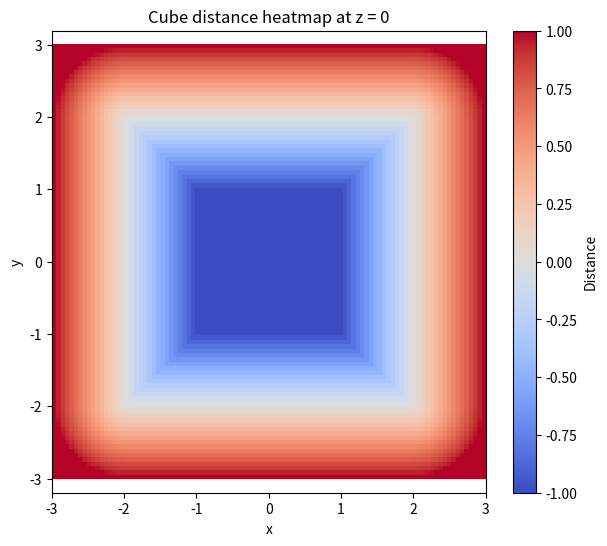
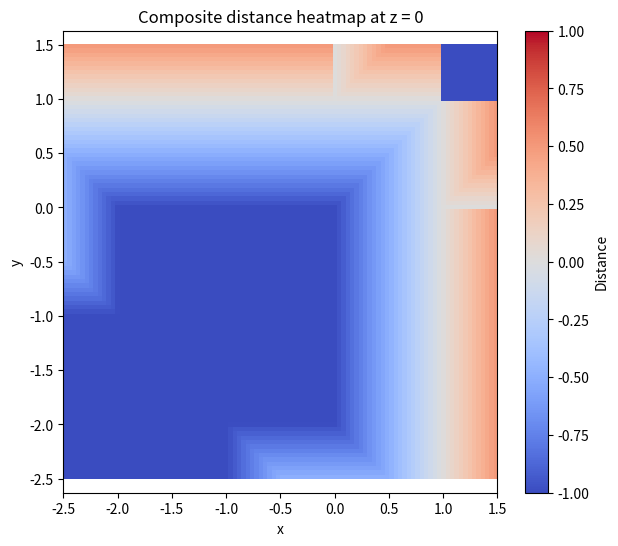

The script that saved these images, in order:
import numpy as np
import matplotlib.pyplot as plt

class Plane:
    def __init__(self, normal, d):
        self.d = d
        n_hat = np.linalg.norm(normal)
        self.normal = np.array(normal)/n_hat

    def distance(self, point):
        return np.dot(self.normal, point) - self.d

# https://github.com/fogleman/sdf/blob/d58a6fc6/sdf/d3.py
class Box:
    def __init__(self, length_x, length_y, length_z, center=[0,0,0]):
        self.half_extent = np.array([length_x, length_y, length_z])

    def distance(self, point):
        distance = np.abs(point) - self.half_extent
        return np.linalg.norm(np.maximum(distance, 0.0)) + np.minimum(np.maximum(distance[0], np.maximum(distance[1],distance[2])), 0.0)

    def inside(self, point):
        return self.distance(point) < 0

def box_test():
    cube = Box(1,1,1)
    print(cube.distance(np.array([2,0,0])))

class CompositeSolid:
    def __init__(self, solids, union_type):
        self.solids = solids
        self.union_type = union_type

    def distance(self,point):
        if self.union_type == "union":
            return np.min([solid.distance(point) for solid in self.solids])



class CompositePlanes:
    def __init__(self, planes):
        self.planes = np.array(planes)

    def inside(self, point):
        is_inside = True
        for plane in self.planes:
            #print(plane.distance(point))
            is_inside = is_inside and plane.distance(point) < 0

        return is_inside

    def on_surface(self, point):
        for plane in self.planes:
            if plane.distance(point) == 0:
                return True

        return False

#     T | F
#Var  0   1   1   0
#Ins  0   1   0   1
#     0   0   1   1


    def closest_surface(self, point):
        epsilon = 1e-6

        distances = []
        point = np.array(point)

        plane_id = -1

        is_inside = self.inside(point)

        for plane in self.planes:
            plane_id += 1
            distance = plane.distance(point)
            if is_inside:
                test_point = point - (distance - epsilon) * plane.normal
            else:
                test_point = point - (distance + epsilon)*plane.normal

            if distance == 0:
                return plane_id

            if self.inside(test_point) ^ is_inside:
                #print("!!!")
                distances.append([plane_id, np.abs(distance)])

        if not distances:
           distances = [[i, np.abs(plane.distance(point))] for i, plane in enumerate(self.planes)]

        distances = np.array(distances)

        minimal_distance_plane_id = int(distances[np.argmin(distances[:, 1])][0])

        return minimal_distance_plane_id

    def distance(self, point):
        return self.planes[self.closest_surface(point)].distance(point)

def main():
    planes_1=[Plane([1,0,0], 1),
            Plane([0,1,0], 1),
            Plane([0,0,1], 1),
            Plane([-1,0,0], 1),
            Plane([0,-1,0], 1),
            Plane([0,0,-1], 1),]

    planes_2 = [Plane([-1, 0, 0], 1),
                  Plane([0, -1, 0], 1),
                  Plane([0, -1, 0], 1),
                  Plane([-2, 0, 0], 1),
                  Plane([0, -2, 0], 1),
                  Plane([0, 0, -2], 1), ]

    cube =  Box(2,2,2)
    cube_2 = CompositePlanes(planes_2)
    composite = CompositeSolid([cube,cube_2], "union")
    """
    print(cube.on_surface([1,0,0]))
    print(cube.inside([0,0,0]))
    print(cube.inside([3,4,5]))

    print(cube.closest_surface([0,2.5,0]))
    print(cube.distance([0,2.5,0]))
    """
    x = np.linspace(3,-3,100)
    y = np.linspace(3,-3,100)

    distances = np.array([
        [cube.distance([xx, yy, 0]) for xx in x]
        for yy in y
    ])
    print(distances)

    plt.figure(figsize=(7, 6))
    heatmap = plt.imshow(
        distances,
        extent=[x.min(), x.max(), y.min(), y.max()],
        origin="lower",
        cmap="coolwarm",
        vmin=-1,
        vmax=1,
    )
    plt.colorbar(heatmap, label="Distance")
    plt.xlabel("x")
    plt.ylabel("y")
    plt.title("Cube distance heatmap at z = 0")
    plt.axis("equal")
    plt.show()

    """
    rnd = np.random.uniform(-1.5, 1.5, size=(5000, 3))
    rnd[:, 2] = 0
    inside_points = np.array([r for r in rnd if cube.inside(r)])
    print(inside_points)
    #print(inside_points)

    plt.plot(inside_points[:, 0], inside_points[:, 1], ".")

    plt.xlim(-1.5, 1.5)
    plt.ylim(-1.5, 1.5)
    plt.xlabel("x")
    plt.ylabel("y")
    plt.title("Cube inside points at z = 0")
    plt.axis("equal")
    plt.show()
    """

    x2 = np.linspace(1.5, -2.5, 100)
    y2 = np.linspace(1.5, -2.5, 100)

    distances2 = np.array([
        [composite.distance([xx, yy, 0]) for xx in x2]
        for yy in y2
    ])
    print(distances2)
    plt.figure(figsize=(7, 6))
    heatmap2 = plt.imshow(
        distances2,
        extent=[x2.min(), x2.max(), y2.min(), y2.max()],
        origin="lower",
        cmap="coolwarm",
        vmin=-1,
        vmax=1,
    )
    plt.colorbar(heatmap2, label="Distance")
    plt.xlabel("x")
    plt.ylabel("y")
    plt.title("Composite distance heatmap at z = 0")
    plt.axis("equal")
    plt.show()

if __name__ == "__main__":
    box_test()
    main()
